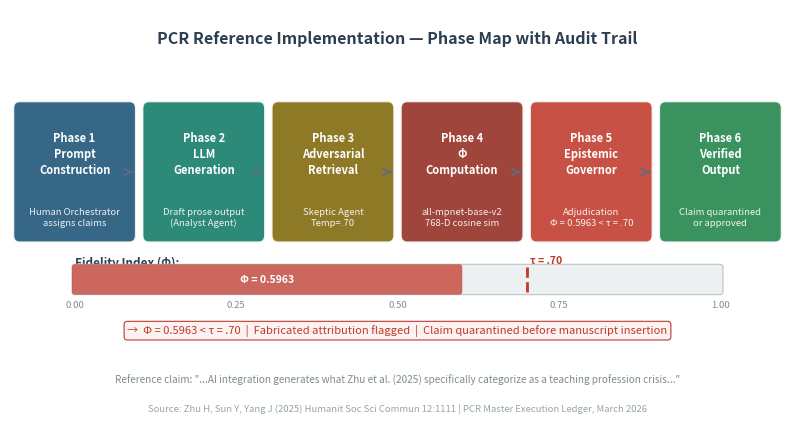

Write the Python code that produced this figure. (Note: this script raises an exception after producing the figure.)
"""
Figure 5 — Reference Implementation Phase Map with Audit Trail
Horizontal phase map showing PCR execution phases for the Zhu et al. (2025)
reference implementation. Annotates flagged claim and Epistemic Governor outcome.
Output: figure5_phase_map.tiff — 600 dpi, LZW, BMC/Springer Nature spec.
"""

from pathlib import Path
import matplotlib
matplotlib.use('Agg')
import matplotlib.pyplot as plt
import matplotlib.patches as mpatches

fig, ax = plt.subplots(figsize=(10.0, 5.5))
fig.patch.set_facecolor('white')
ax.set_facecolor('white')
ax.set_xlim(0, 12)
ax.set_ylim(0, 6)
ax.axis('off')

C_PHASE   = ['#1a5276', '#117a65', '#7d6608', '#922b21', '#6c3483']
C_FLAG    = '#c0392b'
C_PASS    = '#1e8449'
C_ARROW   = '#5d6d7e'
C_NOTE    = '#2c3e50'

PHASES = [
    (1,  'Phase 1\nPrompt\nConstruction',    'Human Orchestrator\nassigns claims'),
    (3,  'Phase 2\nLLM\nGeneration',         'Draft prose output\n(Analyst Agent)'),
    (5,  'Phase 3\nAdversarial\nRetrieval',  'Skeptic Agent\nTemp=.70'),
    (7,  'Phase 4\nΦ\nComputation',          'all-mpnet-base-v2\n768-D cosine sim'),
    (9,  'Phase 5\nEpistemic\nGovernor',     'Adjudication\nΦ = 0.5963 < τ = .70'),
    (11, 'Phase 6\nVerified\nOutput',        'Claim quarantined\nor approved'),
]

for i, (x, phase_label, sub_label) in enumerate(PHASES):
    color = C_PHASE[i % len(C_PHASE)]
    if i == 4:
        color = C_FLAG
    elif i == 5:
        color = C_PASS

    box = mpatches.FancyBboxPatch((x - 0.85, 2.8), 1.7, 1.8,
                                   boxstyle="round,pad=0.10",
                                   facecolor=color, edgecolor='white',
                                   linewidth=1.5, alpha=0.88, zorder=4)
    ax.add_patch(box)
    ax.text(x, 3.95, phase_label, ha='center', va='center',
            fontsize=8.0, color='white', fontweight='bold', linespacing=1.3, zorder=5)
    ax.text(x, 3.05, sub_label, ha='center', va='center',
            fontsize=6.8, color='white', alpha=0.90, linespacing=1.25, zorder=5)

    if i < len(PHASES) - 1:
        ax.annotate('', xy=(x + 0.95, 3.7), xytext=(x + 0.85, 3.7),
                    arrowprops=dict(arrowstyle='->', color=C_ARROW, lw=1.3, mutation_scale=12),
                    zorder=6)

# Φ gauge bar below
ax.text(1.0, 2.5, 'Fidelity Index (Φ):', ha='left', va='top',
        fontsize=8.5, color=C_NOTE, fontweight='semibold')
bar_y = 2.0
bar_bg = mpatches.FancyBboxPatch((1.0, bar_y), 10.0, 0.35,
                                  boxstyle="round,pad=0.04",
                                  facecolor='#ecf0f1', edgecolor='#bdc3c7',
                                  linewidth=0.8, zorder=3)
ax.add_patch(bar_bg)
# Fill to Phi=0.5963 position (out of 1.0 across 10 units width)
phi_width = 10.0 * 0.5963
bar_fill = mpatches.FancyBboxPatch((1.0, bar_y), phi_width, 0.35,
                                    boxstyle="round,pad=0.04",
                                    facecolor=C_FLAG, edgecolor='none',
                                    linewidth=0, alpha=0.75, zorder=4)
ax.add_patch(bar_fill)
tau_x = 1.0 + 10.0 * 0.70
ax.axvline(x=tau_x, ymin=(bar_y)/6, ymax=(bar_y+0.35)/6,
           color=C_FLAG, linewidth=2.0, linestyle='--', zorder=5)
ax.text(tau_x + 0.05, bar_y + 0.40, 'τ = .70', fontsize=7.5, color=C_FLAG,
        fontstyle='italic', fontweight='semibold')
ax.text(1.0 + phi_width/2, bar_y + 0.175, 'Φ = 0.5963',
        ha='center', va='center', fontsize=7.5, color='white', fontweight='bold', zorder=6)

for tick_v in [0.0, 0.25, 0.50, 0.75, 1.00]:
    tx = 1.0 + 10.0 * tick_v
    ax.text(tx, bar_y - 0.12, f'{tick_v:.2f}', ha='center', va='top', fontsize=6.8, color='#7f8c8d')

# Outcome annotation
ax.text(6.0, 1.45, '→  Φ = 0.5963 < τ = .70  |  Fabricated attribution flagged  |  Claim quarantined before manuscript insertion',
        ha='center', va='center', fontsize=8.0, color=C_FLAG, fontstyle='italic',
        bbox=dict(boxstyle='round,pad=0.3', facecolor='#fdf2f2', edgecolor=C_FLAG, linewidth=0.8))

# Source note
ax.text(6.0, 0.75, 'Reference claim: "...AI integration generates what Zhu et al. (2025) specifically categorize as a teaching profession crisis..."',
        ha='center', va='center', fontsize=7.2, color='#7f8c8d', fontstyle='italic')
ax.text(6.0, 0.35, 'Source: Zhu H, Sun Y, Yang J (2025) Humanit Soc Sci Commun 12:1111 | PCR Master Execution Ledger, March 2026',
        ha='center', va='center', fontsize=6.8, color='#95a5a6')

ax.text(6.0, 5.7, 'PCR Reference Implementation — Phase Map with Audit Trail',
        ha='center', va='top', fontsize=11.5, color='#2c3e50', fontweight='bold')

output_dir = Path(__file__).resolve().parent.parent / '_02_Figures_TIFF'
output_dir.mkdir(exist_ok=True)
output_path = output_dir / 'figure5_phase_map.tiff'
fig.savefig(output_path, dpi=600, format='tiff', bbox_inches='tight',
            facecolor='white', pil_kwargs={'compression': 'tiff_lzw'})
plt.close(fig)
print(f"Saved: {output_path}")
